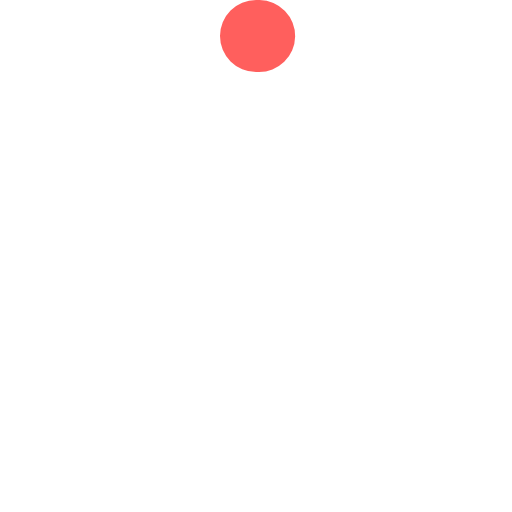
t = 0.00 s
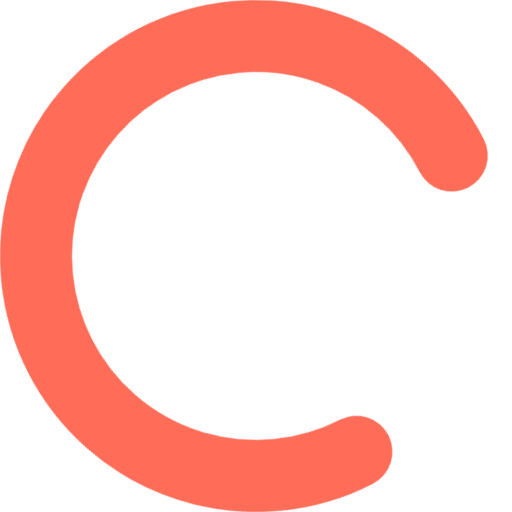
t = 0.67 s
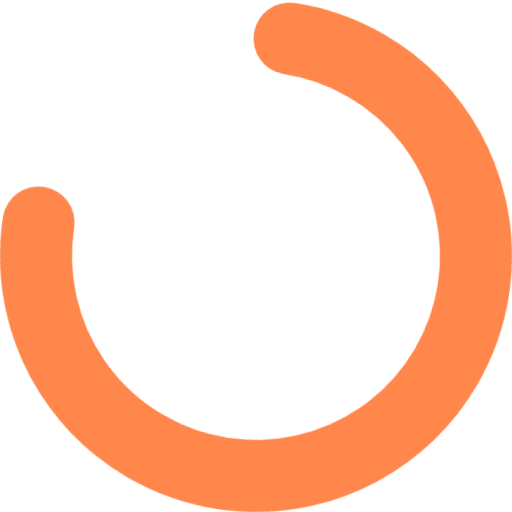
t = 2.00 s
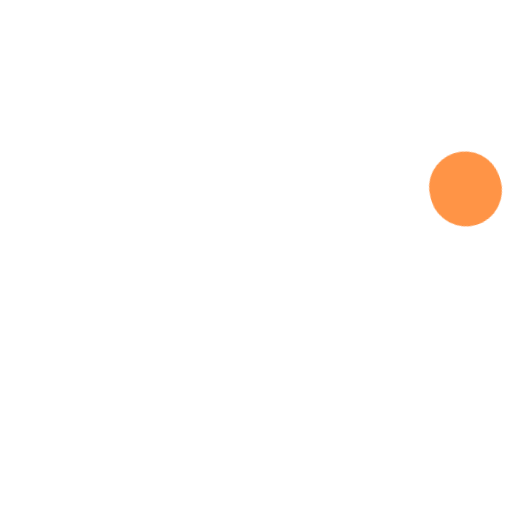
t = 2.67 s
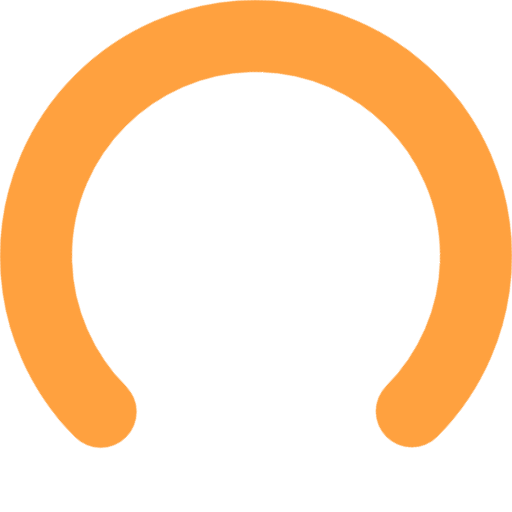
t = 3.33 s
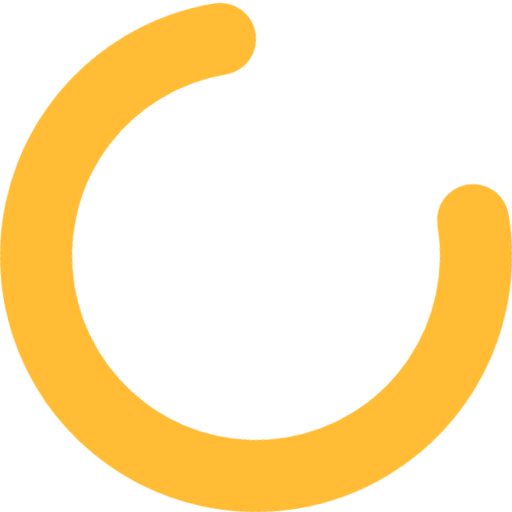
t = 4.67 s

The animated SVG that drew these frames (rendered in a browser with its animation timeline set to each time). Animation: 4 CSS @keyframes rules; one cycle of 5.33 s, repeats indefinitely.

<!-- This version of the throbber is good for sizes less than 28x28dp,
     which follow the stroke thickness calculation: 3 - (28 - diameter) / 16 -->
<svg version="1" xmlns="http://www.w3.org/2000/svg"
                 xmlns:xlink="http://www.w3.org/1999/xlink"
     width="32px" height="32px" viewBox="0 0 16 16">
  <!-- 16= RADIUS*2 + STROKEWIDTH -->

  <title>Material design circular activity spinner with CSS3 animation</title>
  <style type="text/css">
      /**************************/
      /* STYLES FOR THE SPINNER */
      /**************************/

      /*
       * Constants:
       *      RADIUS      = 6.875
       *      STROKEWIDTH = 2.25
       *      ARCSIZE     = 270 degrees (amount of circle the arc takes up)
       *      ARCTIME     = 1333ms (time it takes to expand and contract arc)
       *      ARCSTARTROT = 216 degrees (how much the start location of the arc
       *                                should rotate each time, 216 gives us a
       *                                5 pointed star shape (it's 360/5 * 2).
       *                                For a 7 pointed star, we might do
       *                                360/7 * 3 = 154.286)
       *
       *      SHRINK_TIME = 400ms
       */

      .qp-circular-loader {
        width:16px;  /* 2*RADIUS + STROKEWIDTH */
        height:16px; /* 2*RADIUS + STROKEWIDTH */
      }
      .qp-circular-loader-path {
        stroke-dasharray: 32.4;  /* 2*RADIUS*PI * ARCSIZE/360 */
        stroke-dashoffset: 32.4; /* 2*RADIUS*PI * ARCSIZE/360 */
                                 /* hides things initially */
      }

      /* SVG elements seem to have a different default origin */
      .qp-circular-loader, .qp-circular-loader * {
        transform-origin: 50% 50%;
      }

      /* Rotating the whole thing */
      @keyframes rotate {
        from {transform: rotate(0deg);}
        to {transform: rotate(360deg);}
      }
      .qp-circular-loader {
        animation-duration: 1568.63ms; /* 360 * ARCTIME / (ARCSTARTROT + (360-ARCSIZE)) */
        animation-iteration-count: infinite;
        animation-name: rotate;
        animation-timing-function: linear;
      }

      /* Filling and unfilling the arc */
      @keyframes fillunfill {
        from {
          stroke-dashoffset: 32.3 /* 2*RADIUS*PI * ARCSIZE/360 - 0.1 */
                                  /* 0.1 a bit of a magic constant here */
        }
        50% {
          stroke-dashoffset: 0;
        }
        to {
          stroke-dashoffset: -31.9 /* -(2*RADIUS*PI * ARCSIZE/360 - 0.5) */
                                   /* 0.5 a bit of a magic constant here */
        }
      }
      @keyframes rot {
        from {
          transform: rotate(0deg);
        }
        to {
          transform: rotate(-360deg);
        }
      }
      @keyframes colors {
        from {
          stroke: rgba(255, 81, 79, 0.92);
        }
        to {
          stroke: rgba(255, 189, 0, 0.82);
        }
      }
      .qp-circular-loader-path {
        animation-duration: 1333ms, 5332ms, 5332ms; /* ARCTIME, 4*ARCTIME, 4*ARCTIME */
        animation-fill-mode: forwards;
        animation-iteration-count: infinite, infinite, infinite;
        animation-name: fillunfill, rot, colors;
        animation-play-state: running, running, running;
        animation-timing-function: cubic-bezier(0.4, 0.0, 0.2, 1), steps(4), linear;
      }

  </style>

  <!-- 2.25= STROKEWIDTH -->
  <!-- 8 = RADIUS + STROKEWIDTH/2 -->
  <!-- 6.875= RADIUS -->
  <!-- 1.125=  STROKEWIDTH/2 -->
  <g class="qp-circular-loader">
    <path class="qp-circular-loader-path" fill="none" 
          d="M 8,1.125 A 6.875,6.875 0 1 1 1.125,8" stroke-width="2.25"
          stroke-linecap="round"></path>
  </g>
</svg>
